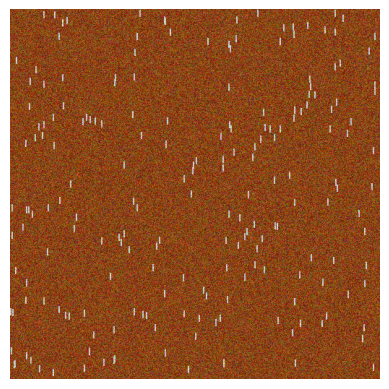

Python code for this plot:
import numpy as np
import matplotlib.pyplot as plt

# Create an image with tree bark color
height, width = 512, 512
bark_color = [139, 69, 19]  # RGB for brown
image = np.ones((height, width, 3), dtype=np.uint8) * bark_color

# Add staples
num_staples = 200
staple_height, staple_width = 10,2  
for _ in range(num_staples):
    top_left_y = np.random.randint(0, height - staple_height)
    top_left_x = np.random.randint(0, width - staple_width)
    image[top_left_y:top_left_y+staple_height, top_left_x:top_left_x+staple_width] = [200, 200, 200]

# Save the image without noise
plt.imshow(image)
plt.axis('off')
plt.savefig("tree_without_noise.png", dpi=1000, bbox_inches='tight', pad_inches=0)

# # Add some noise
# noise = np.random.randint(0, 50, (height, width, 3), dtype=np.uint8)
# noisy_image = np.clip(image + noise - 25, 0, 255)


# Add increased noise
# Adjust these values to increase the noise level
noise_low = 0  # Lower bound of the noise
noise_high = 100  # Upper bound of the noise (increased from 50 to 100)
noise_reduction = 50  # This value is subtracted to create both positive and negative noise

noise = np.random.randint(noise_low, noise_high, (height, width, 3), dtype=np.uint8)
noisy_image = np.clip(image + noise - noise_reduction, 0, 255)

# Save the image with noise
plt.imshow(noisy_image)
plt.axis('off')
plt.savefig("tree_with_noise.png", dpi=1000, bbox_inches='tight', pad_inches=0)
